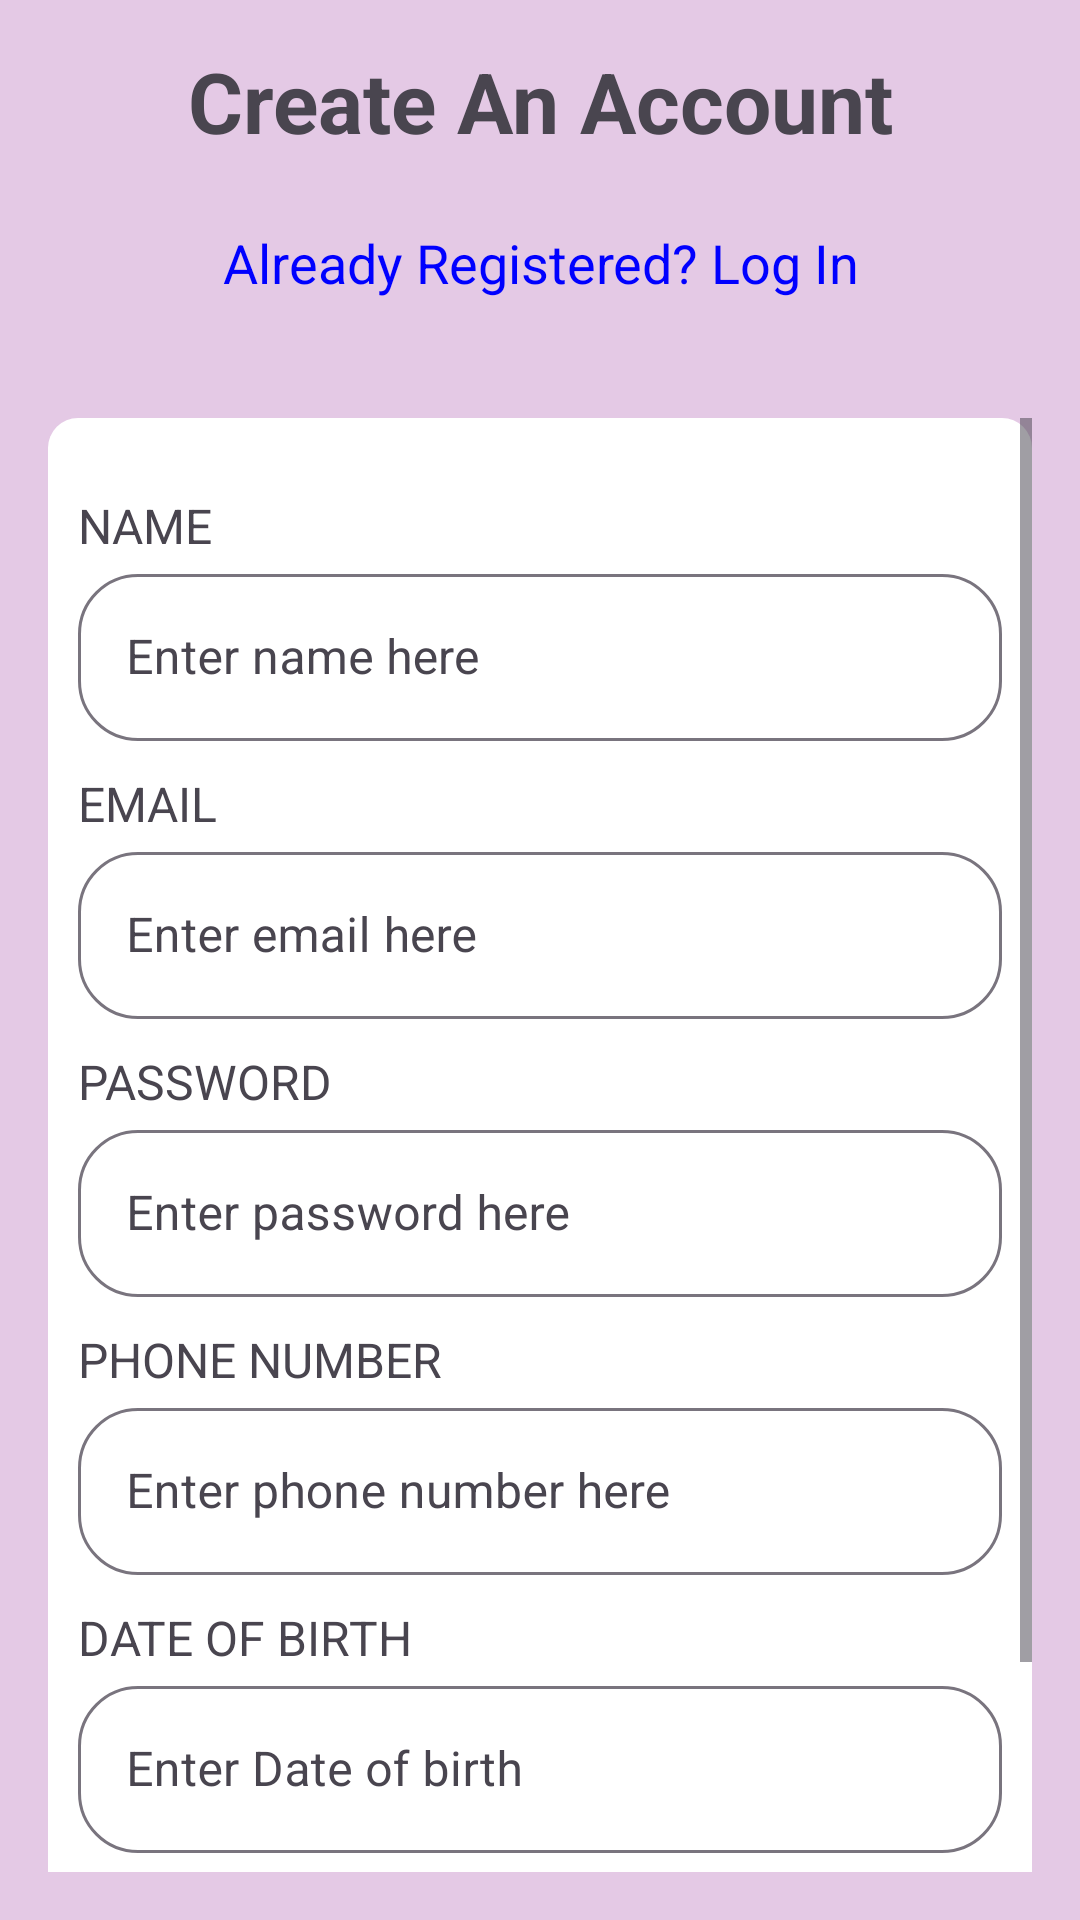

Here is an Android app screen rendered from its layout file. Give the layout XML and the strings, colors and styles it references.
<!-- AndroidManifest.xml: application theme Theme.Ovum -->
<!-- res/layout/activity_create_account.xml -->
<?xml version="1.0" encoding="utf-8"?>
<androidx.constraintlayout.widget.ConstraintLayout xmlns:android="http://schemas.android.com/apk/res/android"
    xmlns:app="http://schemas.android.com/apk/res-auto"
    xmlns:tools="http://schemas.android.com/tools"
    android:id="@+id/myLayout"
    android:layout_width="match_parent"
    android:layout_height="match_parent"
    android:background="@color/bg_pink"
    tools:context=".CreateAccount">


    <TextView
        android:id="@+id/txtCreate"
        android:layout_width="wrap_content"
        android:layout_height="wrap_content"
        android:layout_marginTop="16dp"
        android:fontFamily="sans-serif"
        android:text="Create An Account"
        android:textStyle="bold"
        android:textSize="28sp"
        android:padding="15dp"
        app:layout_constraintEnd_toEndOf="parent"
        app:layout_constraintStart_toStartOf="parent"
        tools:ignore="MissingConstraints" />

    <TextView
        android:id="@+id/loginAlt"
        android:layout_width="wrap_content"
        android:layout_height="wrap_content"
        android:layout_marginTop="8dp"
        android:clickable="true"
        android:minHeight="48dp"
        android:text="Already Registered? Log In"
        android:textSize="18sp"
        android:textColor="@color/blue"
        app:layout_constraintTop_toBottomOf="@id/txtCreate"
        app:layout_constraintEnd_toEndOf="@id/txtCreate"
        app:layout_constraintStart_toStartOf="@id/txtCreate"
        android:focusable="true" />

    <ScrollView
        android:id="@+id/scrollView2"
        android:layout_width="0dp"
        android:layout_height="0dp"
        android:layout_marginTop="16dp"
        android:layout_marginBottom="16dp"
        android:background="#00FFFFFF"
        android:paddingLeft="16dp"
        android:paddingRight="16dp"
        app:layout_constraintTop_toBottomOf="@id/loginAlt"
        app:layout_constraintBottom_toBottomOf="parent"
        app:layout_constraintStart_toStartOf="parent"
        app:layout_constraintEnd_toEndOf="parent">

        <LinearLayout
            android:id="@+id/LinearLayout"
            android:layout_width="match_parent"
            android:layout_height="wrap_content"
            android:background="@drawable/corner_radius"
            android:orientation="vertical"
            android:paddingLeft="10dp"
            android:paddingTop="25dp"
            android:paddingRight="10dp"
            android:paddingBottom="10dp"
            android:layout_marginBottom="30dp">

            <TextView
                android:id="@+id/textView7"
                android:layout_width="match_parent"
                android:layout_height="wrap_content"
                android:text="NAME"
                android:textSize="16sp" />

            <com.google.android.material.textfield.TextInputLayout
                android:layout_width="match_parent"
                android:layout_height="wrap_content"
                android:layout_marginBottom="10dp"
                app:boxCornerRadiusBottomEnd="20dp"
                app:boxCornerRadiusBottomStart="20dp"
                app:boxCornerRadiusTopEnd="20dp"
                app:boxCornerRadiusTopStart="20dp">

                <com.google.android.material.textfield.TextInputEditText
                    android:id="@+id/name"
                    style="@style/MyTextInputEditText"
                    android:layout_width="match_parent"
                    android:layout_height="wrap_content"
                    android:hint="Enter name here"
                    android:maxHeight="50dp"
                    android:inputType="text"
                    android:textColorHint="@color/black" />
            </com.google.android.material.textfield.TextInputLayout>

            <TextView
                android:id="@+id/textView6"
                android:layout_width="match_parent"
                android:layout_height="wrap_content"
                android:text="EMAIL"
                android:textSize="16sp" />

            <com.google.android.material.textfield.TextInputLayout
                android:layout_width="match_parent"
                android:layout_height="wrap_content"
                android:layout_marginBottom="10dp"
                app:boxCornerRadiusBottomEnd="20dp"
                app:boxCornerRadiusBottomStart="20dp"
                app:boxCornerRadiusTopEnd="20dp"
                app:boxCornerRadiusTopStart="20dp">

                <com.google.android.material.textfield.TextInputEditText
                    android:id="@+id/email"
                    style="@style/MyTextInputEditText"
                    android:layout_width="match_parent"
                    android:layout_height="wrap_content"
                    android:maxHeight="50dp"
                    android:inputType="textEmailAddress"
                    android:hint="Enter email here" />
            </com.google.android.material.textfield.TextInputLayout>

            <TextView
                android:id="@+id/textView5"
                android:layout_width="match_parent"
                android:layout_height="wrap_content"
                android:text="PASSWORD"
                android:textSize="16sp" />

            <com.google.android.material.textfield.TextInputLayout
                android:layout_width="match_parent"
                android:layout_height="wrap_content"
                android:layout_marginBottom="10dp"
                app:boxCornerRadiusBottomEnd="20dp"
                app:boxCornerRadiusBottomStart="20dp"
                app:boxCornerRadiusTopEnd="20dp"
                app:boxCornerRadiusTopStart="20dp">

                <com.google.android.material.textfield.TextInputEditText
                    android:id="@+id/password"
                    style="@style/MyTextInputEditText"
                    android:layout_width="match_parent"
                    android:layout_height="wrap_content"
                    android:maxHeight="50dp"
                    android:inputType="textPassword"
                    android:hint="Enter password here" />
            </com.google.android.material.textfield.TextInputLayout>

            <TextView
                android:id="@+id/textView4"
                android:layout_width="match_parent"
                android:layout_height="wrap_content"
                android:text="PHONE NUMBER"
                android:textSize="16sp" />

            <com.google.android.material.textfield.TextInputLayout
                android:layout_width="match_parent"
                android:layout_height="wrap_content"
                android:layout_marginBottom="10dp"
                app:boxCornerRadiusBottomEnd="20dp"
                app:boxCornerRadiusBottomStart="20dp"
                app:boxCornerRadiusTopEnd="20dp"
                app:boxCornerRadiusTopStart="20dp">

                <com.google.android.material.textfield.TextInputEditText
                    android:id="@+id/phoneno"
                    style="@style/MyTextInputEditText"
                    android:layout_width="match_parent"
                    android:layout_height="wrap_content"
                    android:maxHeight="50dp"
                    android:inputType="number"
                    android:hint="Enter phone number here" />
            </com.google.android.material.textfield.TextInputLayout>

            <TextView
                android:id="@+id/textView3"
                android:layout_width="match_parent"
                android:layout_height="wrap_content"
                android:text="DATE OF BIRTH"
                android:textSize="16sp" />

            <com.google.android.material.textfield.TextInputLayout
                android:layout_width="match_parent"
                android:layout_height="wrap_content"
                android:layout_marginBottom="20dp"
                app:boxCornerRadiusBottomEnd="20dp"
                app:boxCornerRadiusBottomStart="20dp"
                app:boxCornerRadiusTopEnd="20dp"
                app:boxCornerRadiusTopStart="20dp">

                <com.google.android.material.textfield.TextInputEditText
                    android:id="@+id/DOB"
                    style="@style/MyTextInputEditText"
                    android:layout_width="match_parent"
                    android:layout_height="wrap_content"
                    android:hint="Enter Date of birth"
                    android:inputType="none"
                    android:focusable="false"
                    android:focusableInTouchMode="false"
                    android:clickable="true"
                    android:drawableRight="@drawable/baseline_calendar_today_24" />
            </com.google.android.material.textfield.TextInputLayout>

            <Button
                android:id="@+id/signUp"
                android:layout_width="wrap_content"
                android:layout_height="wrap_content"
                android:layout_gravity="center_horizontal"
                android:layout_marginBottom="10dp"
                android:backgroundTint="@color/deep_pink"                android:enabled="true"
                android:text="SIGN UP"
                android:textColor="@color/black"
                app:cornerRadius="20dp" />
        </LinearLayout>
    </ScrollView>

</androidx.constraintlayout.widget.ConstraintLayout>
<!-- resources referenced by this layout -->
<resources>
  <color name="bg_pink">#e4c9e5</color>
  <color name="black">#0e1111</color>
  <color name="blue">#0000FF</color>
  <color name="deep_pink">#FF1493</color>
  <!-- drawable corner_radius (drawable) -->
  <?xml version="1.0" encoding="utf-8"?>
  <shape xmlns:android="http://schemas.android.com/apk/res/android"
      android:shape="rectangle">
      <corners
          android:radius="10dp"
  />
  
      <solid
          android:color="@color/white"/>
  
  </shape>
  <style name="MyTextInputEditText" parent="Widget.MaterialComponents.TextInputEditText.OutlinedBox">
          <item name="android:background">@drawable/custom_edit_text_background</item>
          <item name="shapeAppearanceOverlay">@style/RoundedCorners</item>
      </style>
  <style name="Theme.Ovum" parent="Base.Theme.Ovum" />
  <color name="white">#FFFFFFFF</color>
  <style name="RoundedCorners">
          <item name="cornerFamily">rounded</item>
          <item name="cornerSize">80dp</item>
      </style>
  <style name="Base.Theme.Ovum" parent="Theme.Material3.DayNight.NoActionBar">
          
           <item name="colorPrimary">@color/deep_pink</item>
      </style>
</resources>
